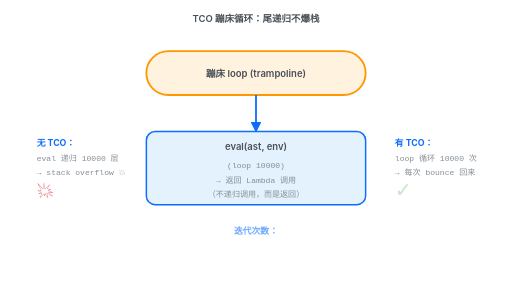
t = 0.00 s
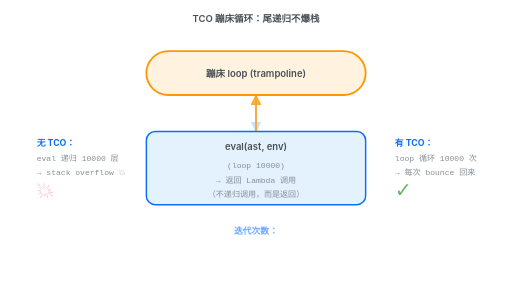
t = 0.60 s
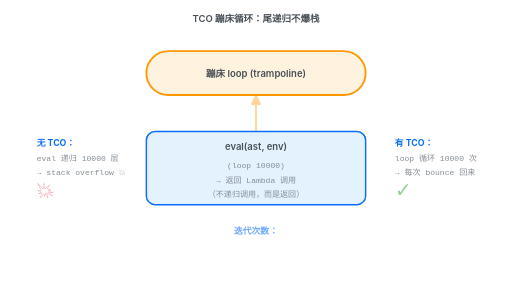
t = 1.20 s
t = 1.80 s: frame unchanged from t = 1.20 s, image omitted
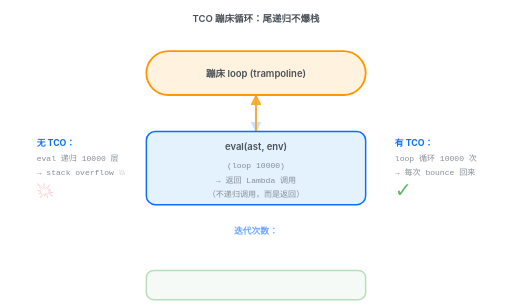
t = 2.40 s
t = 3.00 s: frame unchanged from t = 0.00 s, image omitted

The animated SVG that drew these frames (rendered in a browser with its animation timeline set to each time). Animation: 8 SMIL elements (animate=7,set=1); one cycle of 3.00 s, repeats indefinitely.

<svg width="700" height="420" viewBox="0 0 700 420" fill="none" xmlns="http://www.w3.org/2000/svg">
<defs>
<style>
.label { font-family: -apple-system, 'Segoe UI', sans-serif; font-size: 13px; fill: #495057; font-weight: 600; }
.code { font-family: 'SF Mono', monospace; font-size: 11px; fill: #868E96; }
.step { font-family: -apple-system, sans-serif; font-size: 12px; fill: #0D6EFD; font-weight: 700; }
</style>
<marker id="arr-up" viewBox="0 0 10 10" refX="9" refY="5" markerWidth="6" markerHeight="6" orient="auto-start-reverse">
<path d="M 0 0 L 10 5 L 0 10 z" fill="#FF9800"/>
</marker>
<marker id="arr-down" viewBox="0 0 10 10" refX="9" refY="5" markerWidth="6" markerHeight="6" orient="auto-start-reverse">
<path d="M 0 0 L 10 5 L 0 10 z" fill="#0D6EFD"/>
</marker>
</defs>

<!-- Title -->
<text x="350" y="30" text-anchor="middle" class="label" fill="#0D6EFD">TCO 蹦床循环：尾递归不爆栈</text>

<!-- The trampoline (loop) box -->
<rect x="200" y="70" width="300" height="60" rx="30" fill="#FFF3E0" stroke="#FF9800" stroke-width="2.5"/>
<text x="350" y="105" text-anchor="middle" class="label" fill="#FF9800">蹦床 loop (trampoline)</text>

<!-- Bounce arrows (loop animation) -->
<!-- Arrow 1: down to eval -->
<path d="M350 130L350 180" stroke="#0D6EFD" stroke-width="2.5" marker-end="url(#arr-down)" opacity="0">
<animate attributeName="opacity" values="1;0;0;0;1" dur="3s" repeatCount="indefinite"/>
</path>

<!-- Arrow 2: up back to trampoline -->
<path d="M350 280L350 130" stroke="#FF9800" stroke-width="2.5" marker-end="url(#arr-up)" opacity="0">
<animate attributeName="opacity" values="0;1;0;1;0" dur="3s" repeatCount="indefinite"/>
</path>

<!-- Eval box -->
<rect x="200" y="180" width="300" height="100" rx="12" fill="#E3F2FD" stroke="#0D6EFD" stroke-width="2"/>
<text x="350" y="205" text-anchor="middle" class="label">eval(ast, env)</text>
<text x="350" y="230" text-anchor="middle" class="code">(loop 10000)</text>
<text x="350" y="250" text-anchor="middle" class="code">→ 返回 Lambda 调用</text>
<text x="350" y="270" text-anchor="middle" class="code">（不递归调用，而是返回）</text>

<!-- Animated counter showing iterations -->
<text x="350" y="320" text-anchor="middle" class="step" opacity="0.6">
  迭代次数：
  <animate attributeName="opacity" values="0.6;0.6;0.6" dur="3s" repeatCount="indefinite"/>
</text>
<text x="350" y="345" text-anchor="middle" font-family="monospace" font-size="20" fill="#4CAF50" font-weight="700">
  <animate attributeName="textContent" values="1;100;1000;5000;10000;10000" dur="3s" repeatCount="indefinite"/>
  <set attributeName="textContent" to="1" begin="0s"/>
</text>

<!-- Result -->
<rect x="200" y="370" width="300" height="40" rx="10" fill="#E8F5E9" stroke="#4CAF50" stroke-width="2" opacity="0">
<text x="350" y="395" text-anchor="middle" class="label" fill="#4CAF50">✓ 完成！栈深度始终 = 1（不爆栈）</text>
<animate attributeName="opacity" values="0;0;0;1" dur="3s" repeatCount="indefinite"/>
</rect>

<!-- Without TCO (explosion) -->
<text x="50" y="200" class="step" fill="#dc3545">无 TCO：</text>
<text x="50" y="220" class="code">eval 递归 10000 层</text>
<text x="50" y="240" class="code">→ stack overflow 💥</text>
<text x="50" y="270" font-size="28" fill="#dc3545">
  <animate attributeName="opacity" values="1;0.3;1;0.3;1" dur="0.5s" repeatCount="indefinite"/>💥
</text>

<!-- With TCO (bouncing) -->
<text x="540" y="200" class="step" fill="#4CAF50">有 TCO：</text>
<text x="540" y="220" class="code">loop 循环 10000 次</text>
<text x="540" y="240" class="code">→ 每次 bounce 回来</text>
<text x="540" y="270" font-size="28" fill="#4CAF50">
  <animate attributeName="opacity" values="0.3;1;0.3;1;0.3" dur="0.5s" repeatCount="indefinite"/>✓
</text>
</svg>
